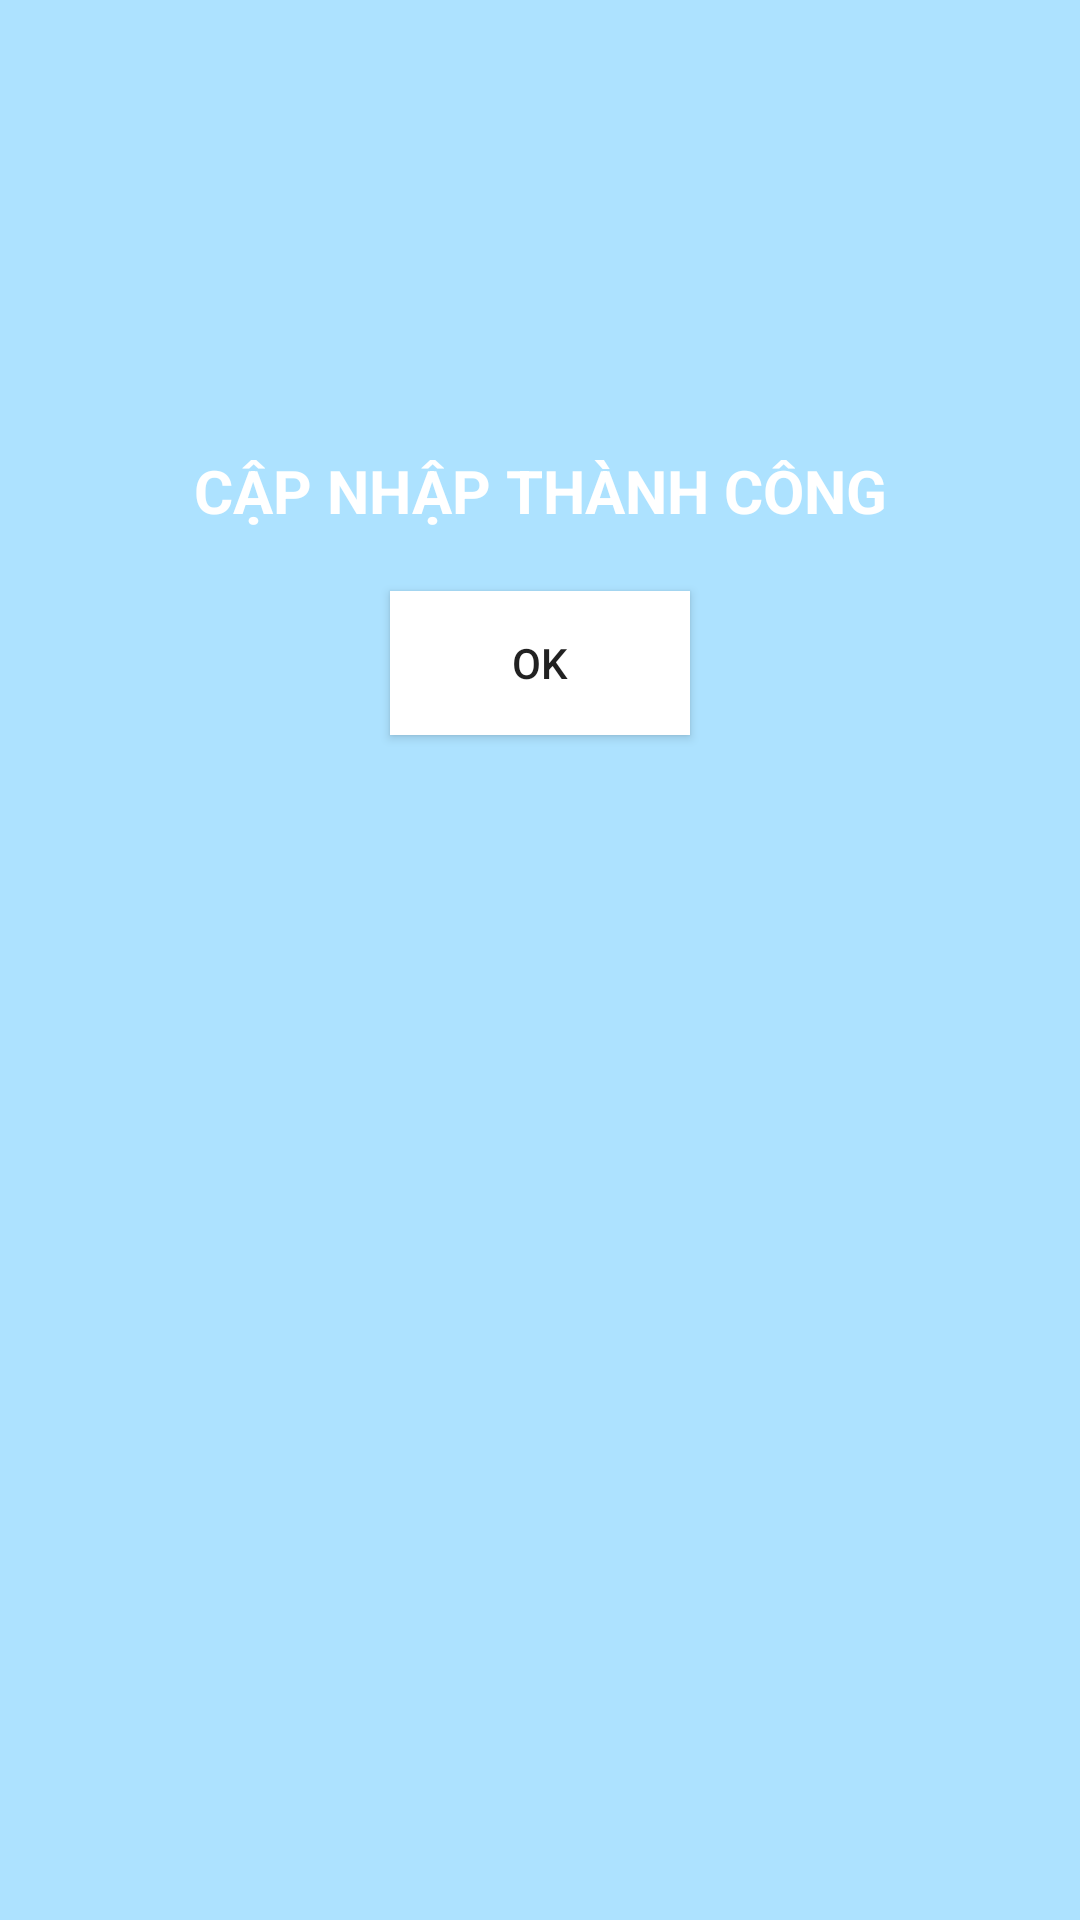

Reconstruct the res/layout file that produces this screen, plus the resources it refers to.
<!-- AndroidManifest.xml: fallback theme Theme.MaterialComponents.DayNight.NoActionBar -->
<!-- res/layout/dialog_update.xml -->
<?xml version="1.0" encoding="utf-8"?>
<LinearLayout
    xmlns:android="http://schemas.android.com/apk/res/android"
    android:layout_width="300dp"
    android:layout_height="300dp"
    android:background="@color/colorBlueT"
    android:orientation="vertical"
    android:layout_gravity="center">
    <ImageView
        android:layout_width="match_parent"
        android:layout_height="100dp"
        android:src="@drawable/icon_sucess"
        android:layout_gravity="center_horizontal"
        android:layout_margin="15dp"
        android:paddingTop="20dp"
        />
    <TextView
        android:layout_width="match_parent"
        android:layout_height="wrap_content"
        android:text="@string/update_success"
        android:textColor="#fff"
        android:gravity="center_horizontal"
        android:textSize="20sp"
        android:textAllCaps="true"
        android:textStyle="bold"
        android:layout_marginTop="20dp"/>
    <Button
        android:id="@+id/btnOkDialog"
        android:layout_width="100dp"
        android:layout_height="wrap_content"
        android:background="@color/colorWhite"
        android:layout_gravity="center"
        android:text="OK"
        android:layout_marginTop="20dp"
        android:layout_marginBottom="20dp"
        />

</LinearLayout>
<!-- resources referenced by this layout -->
<resources>
  <color name="colorBlueT">#642fb4ff</color>
  <color name="colorWhite">#fff</color>
  <string name="update_success">Cập nhập thành công</string>
</resources>
